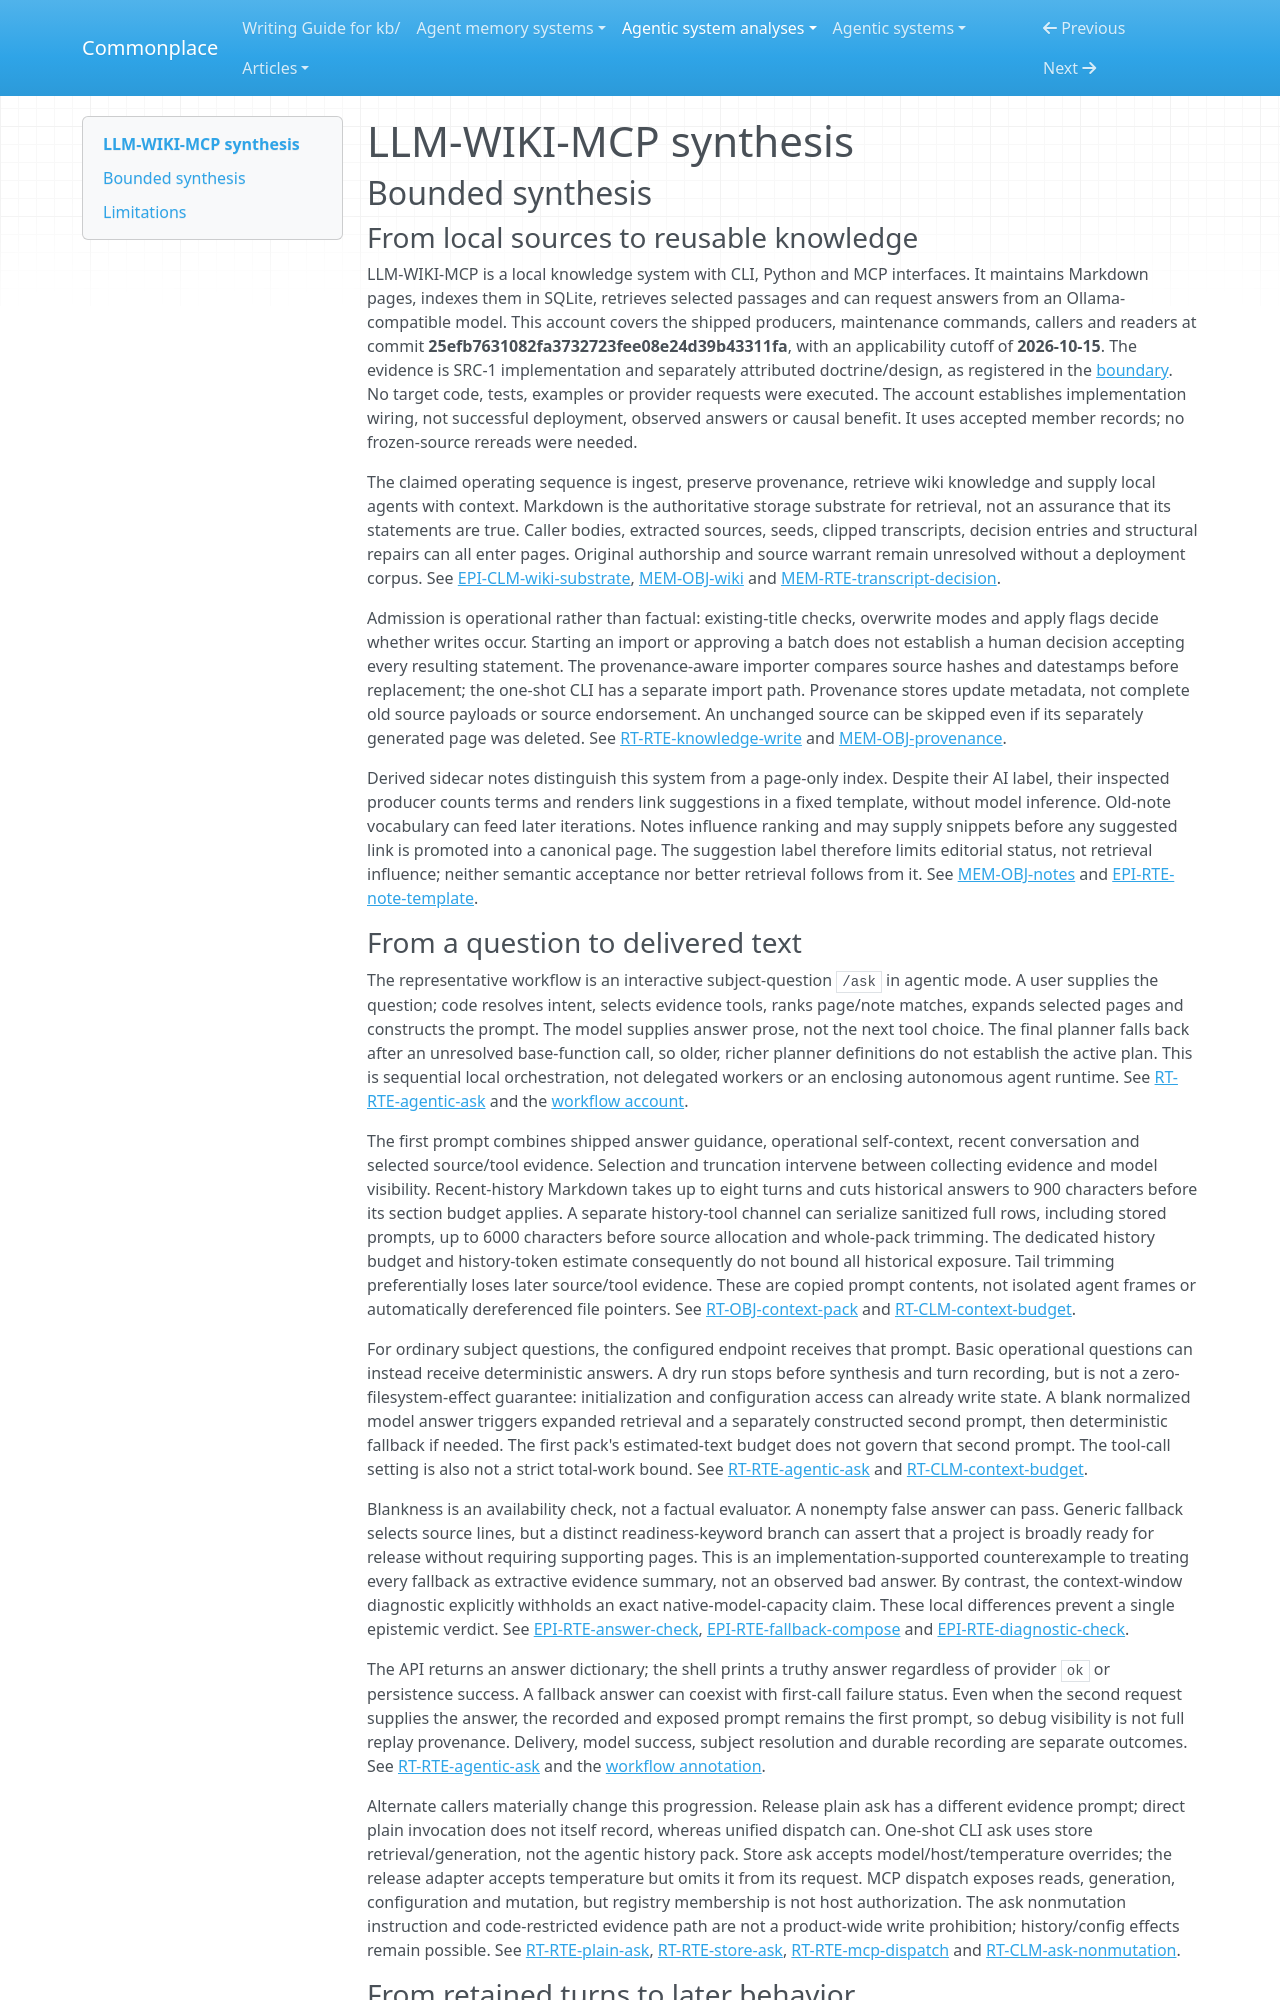

repository: zby/commonplace · page: agentic-system-analyses/retained/electro-resonance--llm-wiki-mcp/synthesis/index.html · generator: mkdocs

---
type: agentic-system-analyses/types/agentic-system-synthesis.md
description: "LLM-WIKI-MCP combines local Markdown retrieval, code-directed answering and retained conversation context; its checks establish availability and structure, not factual acceptance or demonstrated improvement."
run-id: AAS-2026-10-15-llm-wiki-mcp-5dff0dd0576a-01
reviewed-boundary: "25efb7631082fa3732723fee08e24d39b43311fa"
---

# LLM-WIKI-MCP synthesis

## Bounded synthesis

### From local sources to reusable knowledge

LLM-WIKI-MCP is a local knowledge system with CLI, Python and MCP interfaces. It maintains Markdown pages, indexes them in SQLite, retrieves selected passages and can request answers from an Ollama-compatible model. This account covers the shipped producers, maintenance commands, callers and readers at commit **25efb7631082fa3732723fee08e24d39b43311fa**, with an applicability cutoff of **2026-10-15**. The evidence is SRC-1 implementation and separately attributed doctrine/design, as registered in the [boundary](boundary.md#source-register). No target code, tests, examples or provider requests were executed. The account establishes implementation wiring, not successful deployment, observed answers or causal benefit. It uses accepted member records; no frozen-source rereads were needed.

The claimed operating sequence is ingest, preserve provenance, retrieve wiki knowledge and supply local agents with context. Markdown is the authoritative storage substrate for retrieval, not an assurance that its statements are true. Caller bodies, extracted sources, seeds, clipped transcripts, decision entries and structural repairs can all enter pages. Original authorship and source warrant remain unresolved without a deployment corpus. See [EPI-CLM-wiki-substrate](epistemic.md#epi-clm-wiki-substrate), [MEM-OBJ-wiki](memory.md#mem-obj-wiki) and [MEM-RTE-transcript-decision](memory.md#mem-rte-transcript-decision).

Admission is operational rather than factual: existing-title checks, overwrite modes and apply flags decide whether writes occur. Starting an import or approving a batch does not establish a human decision accepting every resulting statement. The provenance-aware importer compares source hashes and datestamps before replacement; the one-shot CLI has a separate import path. Provenance stores update metadata, not complete old source payloads or source endorsement. An unchanged source can be skipped even if its separately generated page was deleted. See [RT-RTE-knowledge-write](runtime.md#rt-rte-knowledge-write) and [MEM-OBJ-provenance](memory.md#mem-obj-provenance).

Derived sidecar notes distinguish this system from a page-only index. Despite their AI label, their inspected producer counts terms and renders link suggestions in a fixed template, without model inference. Old-note vocabulary can feed later iterations. Notes influence ranking and may supply snippets before any suggested link is promoted into a canonical page. The suggestion label therefore limits editorial status, not retrieval influence; neither semantic acceptance nor better retrieval follows from it. See [MEM-OBJ-notes](memory.md#mem-obj-notes) and [EPI-RTE-note-template](epistemic.md#epi-rte-note-template).
